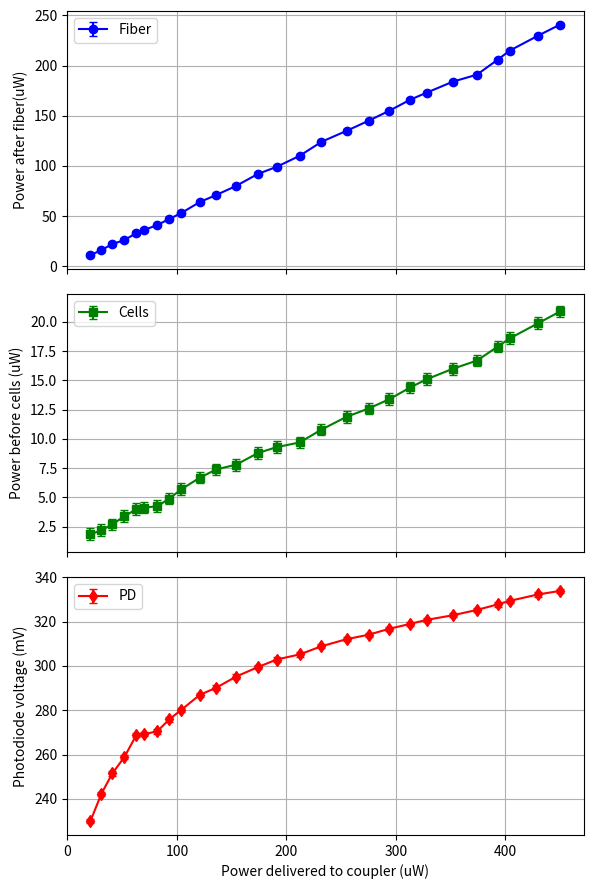
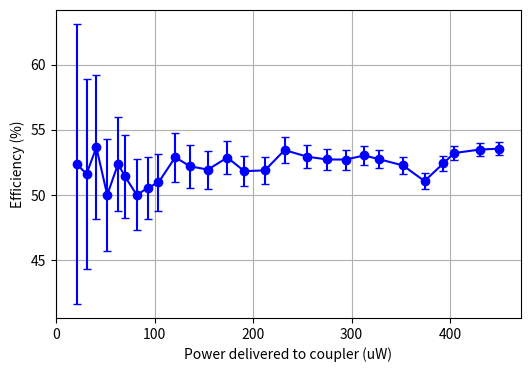
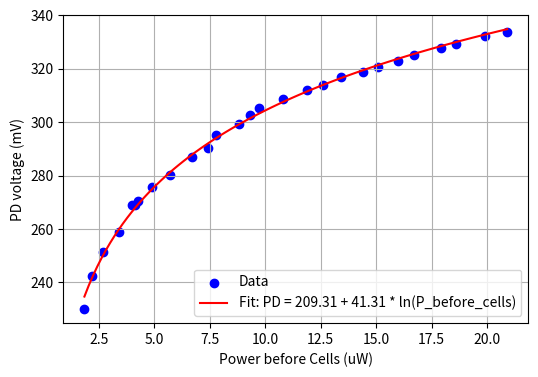

Python code for these plots, in order:
# -*- coding: utf-8 -*-
"""
Created on Tue Mar  4 11:45:02 2025

@author: vpixx
"""

import numpy as np
import matplotlib.pyplot as plt

# Data
coupler = np.array([21,31,41,52,63,70,82,93,104,121,136,154,174,191,212,232,255,275,294,313,328,352,374,393,404,430,450])
coupler_err = 2

fiber = np.array([11,16,22,26,33,36,41,47,53,64,71,80,92,99,110,124,135,145,155,166,173,184,191,206,215,230,241])
fiber_err = 2

cells = np.array([1.85,2.2,2.7,3.4,4.0,4.13,4.25,4.9,5.7,6.7,7.4,7.8,8.8,9.3,9.7,10.8,11.9,12.6,13.4,14.4,15.1,16.0,16.7,17.9,18.6,19.9,20.9])
cell_err = 0.5

pd = np.array([230.0,242.3,251.5,258.9,268.9,269.2,270.5,275.9,280.2,287.0,290.2,295.2,299.5,302.9,305.2,308.9,312.1,314.1,316.8,319.0,320.8,322.9,325.3,327.8,329.4,332.3,333.9])
pd_err = 1

# Create subplots
fig, axes = plt.subplots(3, 1, figsize=(6, 9), sharex=True)

# Plot each dataset in a separate subplot
axes[0].errorbar(coupler, fiber, yerr=fiber_err, fmt='o-', capsize=3, label='Fiber', color='b')
axes[0].set_ylabel("Power after fiber(uW)")
axes[0].grid(True)
axes[0].legend()

axes[1].errorbar(coupler, cells, yerr=cell_err, fmt='s-', capsize=3, label='Cells', color='g')
axes[1].set_ylabel("Power before cells (uW)")
axes[1].grid(True)
axes[1].legend()

axes[2].errorbar(coupler, pd, yerr=pd_err, fmt='d-', capsize=3, label='PD', color='r')
axes[2].set_ylabel("Photodiode voltage (mV)")
axes[2].grid(True)
axes[2].legend()

# Set x-axis label for the last subplot
axes[2].set_xlabel("Power delivered to coupler (uW)")

# Adjust layout
plt.tight_layout()
plt.show()

#%%
# Compute efficiency and propagate error
eff = fiber / coupler
eff_err = eff * np.sqrt((fiber_err / fiber) ** 2 + (coupler_err / coupler) ** 2)

# Convert to percentage
eff *= 100
eff_err *= 100

# Plot
plt.figure(figsize=(6, 4))
plt.errorbar(coupler, eff, yerr=eff_err, fmt='o-', capsize=3, color='b', label='Fiber/Coupler (%)')

print(f"Average efficiency: {np.mean(eff):.0f} pm {np.std(eff):.0f} Percent")

# Labels and formatting
plt.xlabel("Power delivered to coupler (uW)")
plt.ylabel("Efficiency (%)")
plt.grid(True)

# Show plot
plt.show()

#%%
from scipy.optimize import curve_fit

# Define the logarithmic model
def log_func(x, a, b):
    return a + b * np.log(x)

# Fit the model to the data
params, covariance = curve_fit(log_func, cells, pd)

# Extract best-fit parameters
a_fit, b_fit = params

# Create a smooth range for plotting the fit
cells_fit = np.linspace(min(cells), max(cells), 100)
pd_fit = log_func(cells_fit, a_fit, b_fit)

# Plot data and fit
plt.figure(figsize=(6, 4))
plt.scatter(cells, pd, label="Data", color='b')
plt.plot(cells_fit, pd_fit, label=f"Fit: PD = {a_fit:.2f} + {b_fit:.2f} * ln(P_before_cells)", color='r')
plt.xlabel("Power before Cells (uW)")
plt.ylabel("PD voltage (mV)")
plt.legend()
plt.grid(True)
plt.show()


#%%
from sympy import symbols, Eq, ln, latex

# Function to predict cells for a given PD value
def predict_cells(pd_value):
    return np.exp((pd_value - a_fit) / b_fit)

# Example usage
input_pd = 267.4  # Change this to test different values
predicted_cells = predict_cells(input_pd)
print(f"Predicted cells for PD = {input_pd}: {predicted_cells:.2f}uW")
